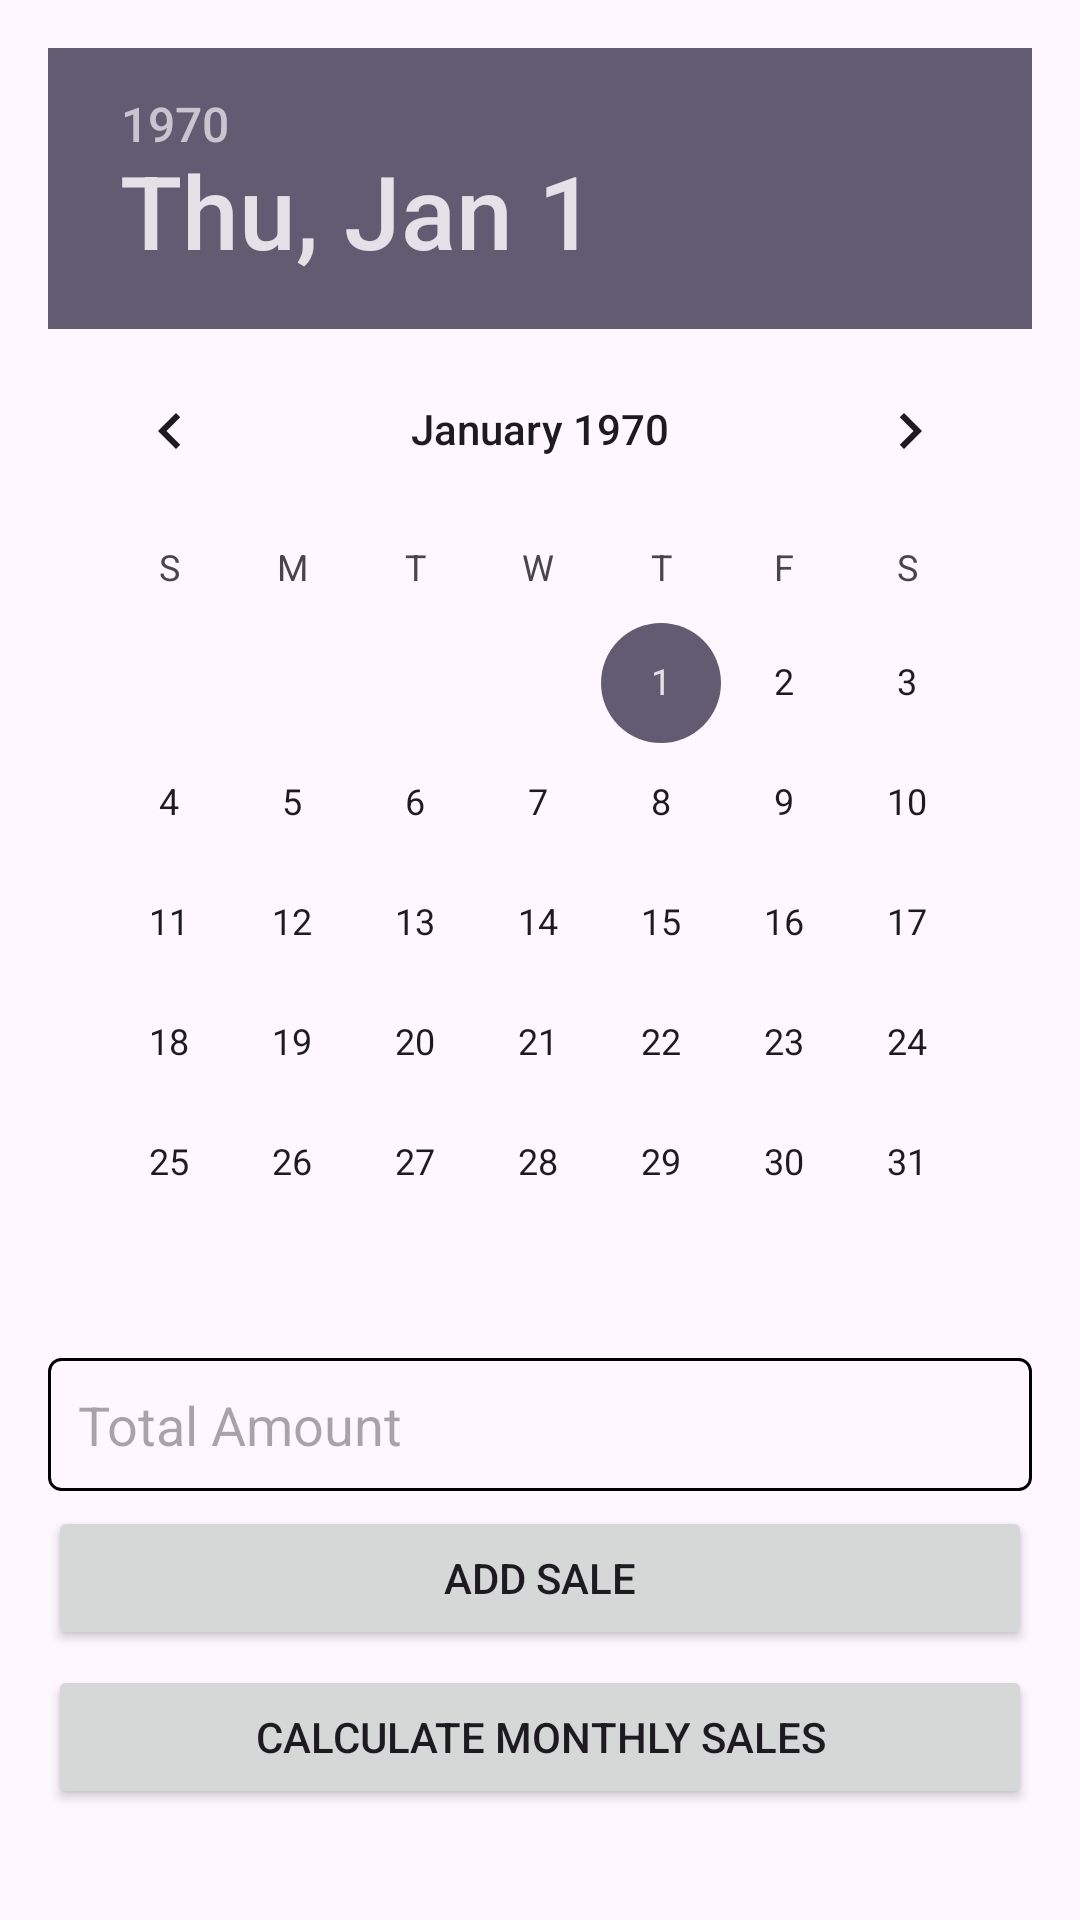

Android layout source for this screen:
<!-- AndroidManifest.xml: application theme Theme.Task_treeleaf -->
<!-- res/layout/activity_main.xml -->
<LinearLayout xmlns:android="http://schemas.android.com/apk/res/android"
    android:layout_width="match_parent"
    android:layout_height="match_parent"
    xmlns:tools="http://schemas.android.com/tools"
    android:orientation="vertical"
    android:padding="16dp"
    tools:context=".MainActivity">


    <DatePicker
        android:id="@+id/datePicker"
        android:layout_width="match_parent"
        android:layout_height="wrap_content" />

    <EditText
        android:id="@+id/amountInput"
        android:layout_width="match_parent"
        android:layout_height="wrap_content"
        android:padding="10dp"
        android:background="@drawable/edt_border"
        android:layout_marginTop="5dp"
        android:hint="@string/transactions_amount" />

    <Button
        android:id="@+id/addButton"
        android:layout_width="match_parent"
        android:layout_height="wrap_content"
        android:padding="10dp"
        android:layout_marginTop="5dp"
        android:text="Add Sale" />

    <Button
        android:id="@+id/calculateButton"
        android:layout_width="match_parent"
        android:layout_height="wrap_content"
        android:padding="10dp"
        android:layout_marginTop="5dp"
        android:text="Calculate Monthly Sales" />


</LinearLayout>
<!-- resources referenced by this layout -->
<resources>
  <!-- drawable edt_border (drawable) -->
  <shape xmlns:android="http://schemas.android.com/apk/res/android"
      android:shape="rectangle">
      <solid android:color="@android:color/transparent" />
      <stroke
          android:width="1dp"
          android:color="@color/colorBlack" />
      <corners android:radius="4dp" />
  </shape>
  <string name="transactions_amount">Total Amount</string>
  <style name="Theme.Task_treeleaf" parent="Base.Theme.Task_treeleaf" />
  <color name="colorBlack">#000</color>
  <style name="Base.Theme.Task_treeleaf" parent="Theme.Material3.DayNight.NoActionBar">
          
          
      </style>
</resources>
